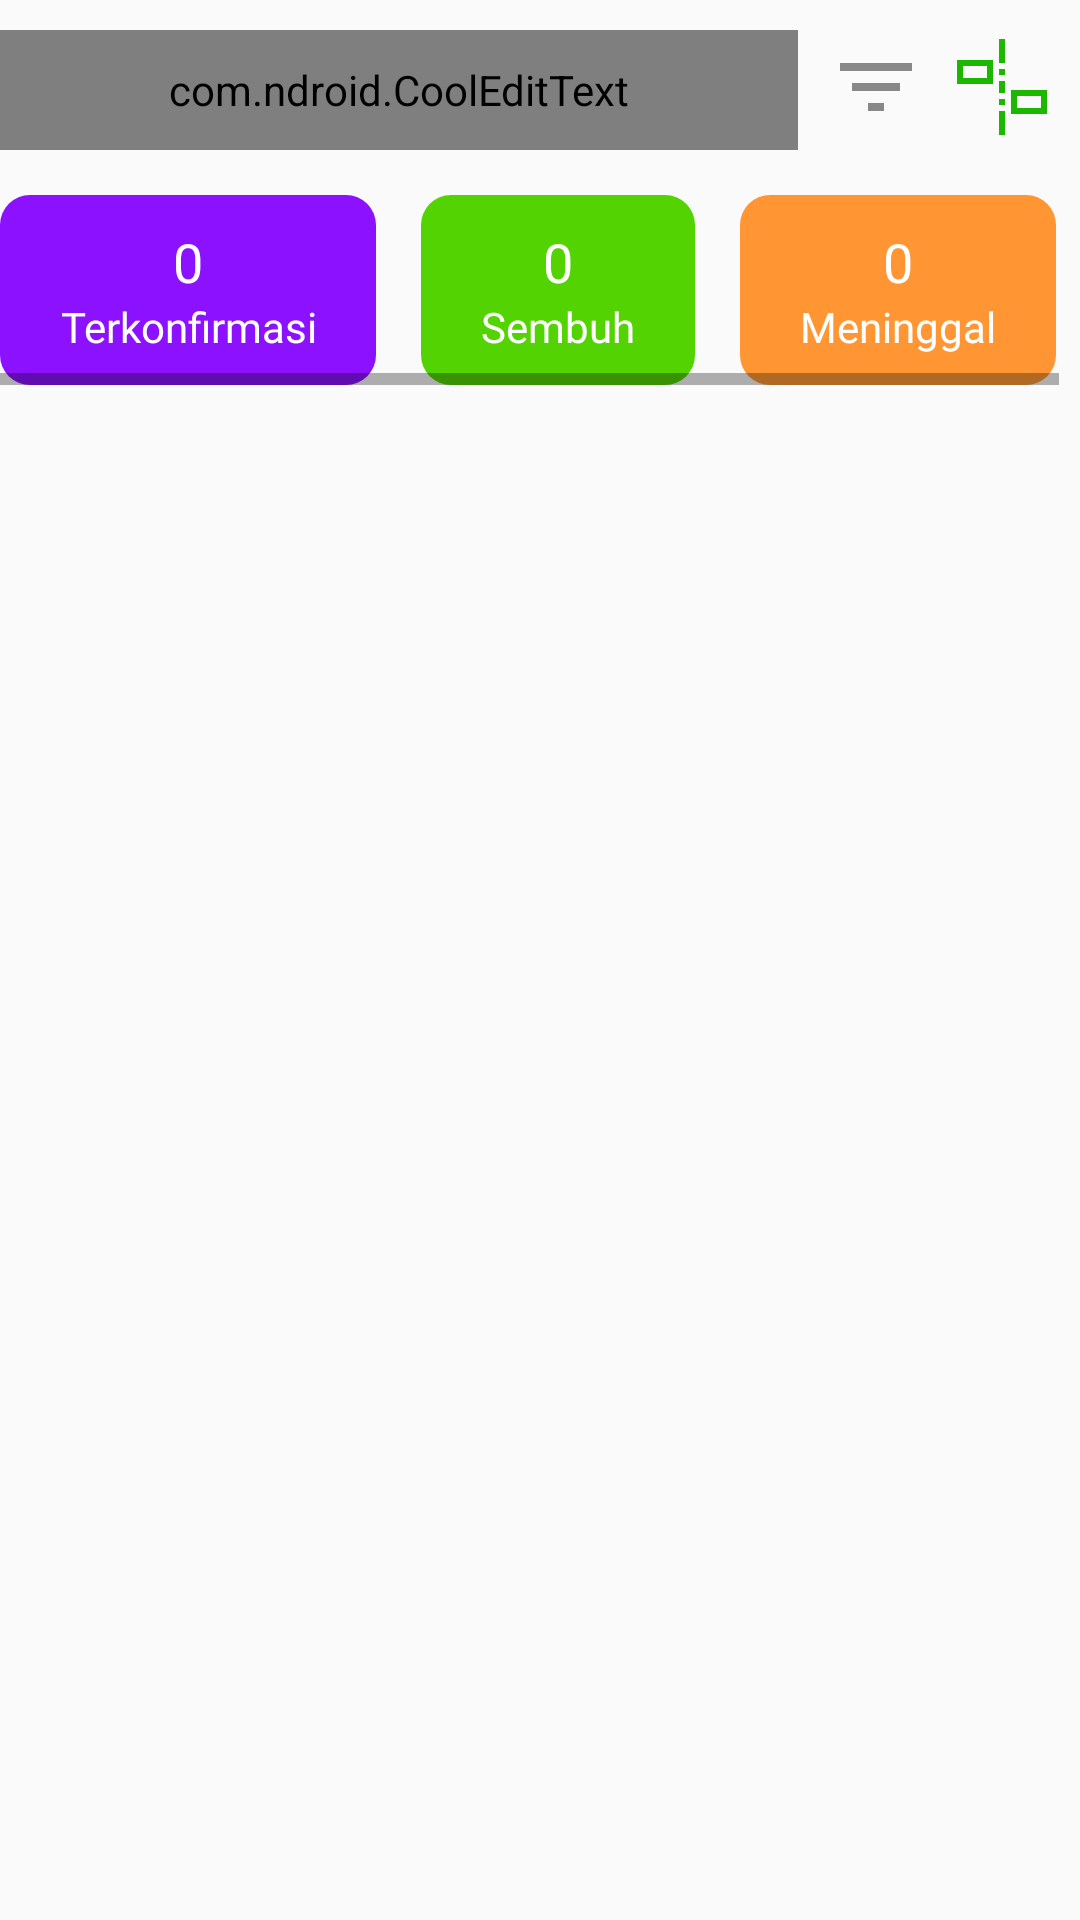

Layout XML and referenced resources for this Android screen:
<!-- AndroidManifest.xml: application theme AppTheme -->
<!-- res/layout/fragment_province.xml -->
<?xml version="1.0" encoding="utf-8"?>
<LinearLayout xmlns:android="http://schemas.android.com/apk/res/android"
    xmlns:tools="http://schemas.android.com/tools"
    android:layout_width="match_parent"
    android:layout_height="wrap_content"
    xmlns:app="http://schemas.android.com/apk/res-auto"
    android:orientation="vertical"
    android:id="@+id/clBase"
    tools:context=".ui.province.ProvinceFragment">
    <LinearLayout
        android:id="@+id/llLoading"
        android:visibility="gone"
        android:layout_width="match_parent"
        android:layout_height="wrap_content"
        android:orientation="vertical">
        <View
            android:layout_width="match_parent"
            android:layout_height="@dimen/size_64"/>
        <RelativeLayout
            android:layout_gravity="center"
            android:layout_width="wrap_content"
            android:layout_height="wrap_content"
            android:visibility="visible">
            <com.wang.avi.AVLoadingIndicatorView
                android:layout_width="wrap_content"
                android:layout_height="wrap_content"
                app:indicatorName="BallPulseIndicator"
                app:indicatorColor="@color/green"/>
        </RelativeLayout>
        <View
            android:layout_width="match_parent"
            android:layout_height="@dimen/size_64"/>
    </LinearLayout>
    <LinearLayout
        android:id="@+id/llMaintence"
        android:layout_width="match_parent"
        android:layout_height="wrap_content"
        android:orientation="vertical"
        android:visibility="gone">
        <ImageView
            android:layout_width="@dimen/size_180"
            android:layout_height="@dimen/size_180"
            android:src="@drawable/ic_maintence"
            android:layout_gravity="center" />
        <TextView
            android:layout_width="match_parent"
            android:layout_height="wrap_content"
            android:text="@string/title_maintence"
            android:textColor="@color/white"
            android:textAlignment="center"
            android:layout_marginTop="@dimen/margin_20"
            android:textSize="@dimen/font_18"
            android:fontFamily="@font/bold"/>
        <TextView
            android:layout_width="match_parent"
            android:layout_height="wrap_content"
            android:text="@string/title_description_maintence"
            android:textColor="@color/grey"
            android:textAlignment="center"
            android:layout_marginTop="@dimen/margin_10"
            android:textSize="@dimen/font_14"
            android:fontFamily="@font/regular"
            android:layout_marginBottom="@dimen/margin_10"/>
        <TextView
            android:id="@+id/tvServer"
            android:layout_width="match_parent"
            android:layout_height="wrap_content"
            android:text="@string/foo"
            android:textColor="@color/grey"
            android:textAlignment="center"
            android:layout_marginTop="@dimen/margin_10"
            android:textSize="@dimen/font_14"
            android:fontFamily="@font/regular"
            android:layout_marginBottom="@dimen/margin_10"/>
        <Button
            android:id="@+id/btnCheck"
            style="@style/buttonBlueWrapContent"
            android:layout_gravity="center"
            android:text="@string/title_check_status"
            android:layout_marginBottom="@dimen/margin_20"/>
    </LinearLayout>
    <LinearLayout
        android:id="@+id/llContent"
        android:layout_width="match_parent"
        android:layout_height="wrap_content"
        android:orientation="vertical"
        android:visibility="visible">
        <RelativeLayout
            android:layout_width="match_parent"
            android:layout_height="wrap_content">
            <com.ndroid.CoolEditText
                android:id="@+id/etSearch"
                style="@style/coolEditTextFlatv2"
                android:layout_marginTop="@dimen/margin_10"
                android:layout_marginBottom="@dimen/margin_15"
                android:layout_toStartOf="@+id/ivShort"
                android:maxLines="1"
                android:inputType="text"
                android:imeOptions="actionDone"
                android:drawableEnd="@drawable/ic_search"
                android:drawablePadding="@dimen/padding_10"
                android:hint="@string/title_province_search"/>
            <ImageView
                android:id="@+id/ivShort"
                android:layout_width="@dimen/size_32"
                android:layout_height="@dimen/size_32"
                android:src="@drawable/ic_short"
                android:layout_marginEnd="@dimen/margin_10"
                android:layout_marginStart="@dimen/margin_10"
                android:layout_marginTop="@dimen/margin_13"
                android:layout_toStartOf="@+id/ivTimeline"/>
            <ImageView
                android:id="@+id/ivTimeline"
                android:layout_width="@dimen/size_32"
                android:layout_height="@dimen/size_32"
                android:src="@drawable/ic_timeline"
                android:layout_marginEnd="@dimen/margin_10"
                android:layout_marginTop="@dimen/margin_13"
                android:layout_alignParentEnd="true"/>
        </RelativeLayout>
        <HorizontalScrollView
            android:layout_width="match_parent"
            android:layout_height="wrap_content"
            android:layout_marginBottom="@dimen/margin_15">
            <LinearLayout
                android:layout_width="wrap_content"
                android:layout_height="wrap_content"
                android:orientation="horizontal">
                <LinearLayout
                    android:layout_width="wrap_content"
                    android:layout_height="wrap_content"
                    android:orientation="vertical"
                    android:layout_marginEnd="@dimen/margin_15"
                    android:background="@drawable/bg_confirmed">
                    <TextView
                        android:id="@+id/tvConfirmed"
                        android:layout_width="match_parent"
                        android:layout_height="wrap_content"
                        android:text="0"
                        android:textAlignment="center"
                        android:textSize="@dimen/font_18"
                        android:textColor="@color/white"
                        android:fontFamily="@font/bold"/>
                    <TextView
                        android:layout_width="match_parent"
                        android:layout_height="wrap_content"
                        android:text="@string/title_confirm"
                        android:textAlignment="center"
                        android:textSize="@dimen/font_14"
                        android:textColor="@color/white"
                        android:fontFamily="@font/regular"/>
                </LinearLayout>
                <LinearLayout
                    android:layout_width="wrap_content"
                    android:layout_height="wrap_content"
                    android:orientation="vertical"
                    android:layout_marginEnd="@dimen/margin_15"
                    android:background="@drawable/bg_recovered">
                    <TextView
                        android:id="@+id/tvRecovered"
                        android:layout_width="match_parent"
                        android:layout_height="wrap_content"
                        android:text="0"
                        android:textAlignment="center"
                        android:textSize="@dimen/font_18"
                        android:textColor="@color/white"
                        android:fontFamily="@font/bold"/>
                    <TextView
                        android:layout_width="match_parent"
                        android:layout_height="wrap_content"
                        android:text="@string/title_recovered"
                        android:textAlignment="center"
                        android:textSize="@dimen/font_14"
                        android:textColor="@color/white"
                        android:fontFamily="@font/regular"/>
                </LinearLayout>
                <LinearLayout
                    android:layout_width="wrap_content"
                    android:layout_height="wrap_content"
                    android:orientation="vertical"
                    android:layout_marginEnd="@dimen/margin_15"
                    android:background="@drawable/bg_death">
                    <TextView
                        android:id="@+id/tvDeath"
                        android:layout_width="match_parent"
                        android:layout_height="wrap_content"
                        android:text="0"
                        android:textAlignment="center"
                        android:textSize="@dimen/font_18"
                        android:textColor="@color/white"
                        android:fontFamily="@font/bold"/>
                    <TextView
                        android:layout_width="match_parent"
                        android:layout_height="wrap_content"
                        android:text="@string/title_deaths"
                        android:textAlignment="center"
                        android:textSize="@dimen/font_14"
                        android:textColor="@color/white"
                        android:fontFamily="@font/regular"/>
                </LinearLayout>
            </LinearLayout>
        </HorizontalScrollView>
        <androidx.recyclerview.widget.RecyclerView
            android:id="@+id/rvProvince"
            android:layout_width="match_parent"
            android:layout_height="match_parent"/>
    </LinearLayout>
</LinearLayout>
<!-- resources referenced by this layout -->
<resources>
  <color name="green">#42C266</color>
  <color name="grey">#99FFFFFF</color>
  <color name="white">#ffffff</color>
  <dimen name="font_14">14sp</dimen>
  <dimen name="font_18">18sp</dimen>
  <dimen name="margin_10">10dp</dimen>
  <dimen name="margin_13">13dp</dimen>
  <dimen name="margin_15">15dp</dimen>
  <dimen name="margin_20">20dp</dimen>
  <dimen name="padding_10">10dp</dimen>
  <dimen name="size_180">150dp</dimen>
  <dimen name="size_32">32dp</dimen>
  <dimen name="size_64">64dp</dimen>
  <!-- drawable bg_death (drawable) -->
  <?xml version="1.0" encoding="utf-8"?>
  <shape xmlns:android="http://schemas.android.com/apk/res/android">
      <solid android:color="#FF9633" />
      <padding android:left="20dp" android:top="10dp" android:right="20dp" android:bottom="10dp" />
      <corners android:topLeftRadius="10dp" android:topRightRadius="10dp"
          android:bottomLeftRadius="10dp" android:bottomRightRadius="10dp"/>
  </shape>
  <!-- drawable bg_recovered (drawable) -->
  <?xml version="1.0" encoding="utf-8"?>
  <shape xmlns:android="http://schemas.android.com/apk/res/android">
      <solid android:color="#53D402" />
      <padding android:left="20dp" android:top="10dp" android:right="20dp" android:bottom="10dp" />
      <corners android:topLeftRadius="10dp" android:topRightRadius="10dp"
          android:bottomLeftRadius="10dp" android:bottomRightRadius="10dp"/>
  </shape>
  <!-- drawable ic_short (drawable) -->
  <vector android:height="24dp" android:tint="#888888"
      android:viewportHeight="24.0" android:viewportWidth="24.0"
      android:width="24dp" xmlns:android="http://schemas.android.com/apk/res/android">
      <path android:fillColor="#FF000000" android:pathData="M10,18h4v-2h-4v2zM3,6v2h18L21,6L3,6zM6,13h12v-2L6,11v2z"/>
  </vector>
  <string name="foo">Lorem Ipsum</string>
  <string name="title_check_status">Cek Status</string>
  <string name="title_confirm">Terkonfirmasi</string>
  <string name="title_deaths">Meninggal</string>
  <string name="title_description_maintence">Maaf sepertinya salah satu dari server provider data kami sedang perbaikan, jadi kami tidak dapat menampilkan data untuk sekarang, silahkan coba lagi nanti!</string>
  <string name="title_maintence">Sedang dalam perbaikan...</string>
  <string name="title_province_search">Cari Provinsi</string>
  <string name="title_recovered">Sembuh</string>
  <style name="AppTheme" parent="Theme.AppCompat.Light.DarkActionBar">
          
          <item name="colorPrimary">@color/colorPrimary</item>
          <item name="colorPrimaryDark">@color/colorPrimaryDark</item>
          <item name="colorAccent">@color/colorAccent</item>
          <item name="bottomSheetDialogTheme">@style/AppBottomSheetDialogTheme</item>
      </style>
  <color name="colorAccent">#1EB700</color>
  <color name="dark_blue">#002fa7</color>
  <color name="custom_white_transparent">#33FFFFFF</color>
  <color name="hint">#9E9E9E</color>
  <color name="colorPrimary">#00E4E3</color>
  <color name="colorPrimaryDark">#1C1C1C</color>
  <style name="AppBottomSheetDialogTheme" parent="Theme.Design.Light.BottomSheetDialog">
          <item name="bottomSheetStyle">@style/AppModalStyle</item>
          <item name="android:layout_marginStart">2dp</item>
          <item name="android:layout_marginEnd">2dp</item>
      </style>
  <style name="AppModalStyle" parent="Widget.Design.BottomSheet.Modal">
          <item name="android:background">@drawable/rounded_dialog</item>
      </style>
  <!-- drawable rounded_dialog (drawable) -->
  <?xml version="1.0" encoding="utf-8"?>
  <shape xmlns:android="http://schemas.android.com/apk/res/android"
      android:shape="rectangle">
      <solid android:color="@color/dark_bg"/>
      <corners android:topLeftRadius="16dp"
          android:topRightRadius="16dp"/>
  
  </shape>
  <color name="dark_bg">#121212</color>
</resources>
